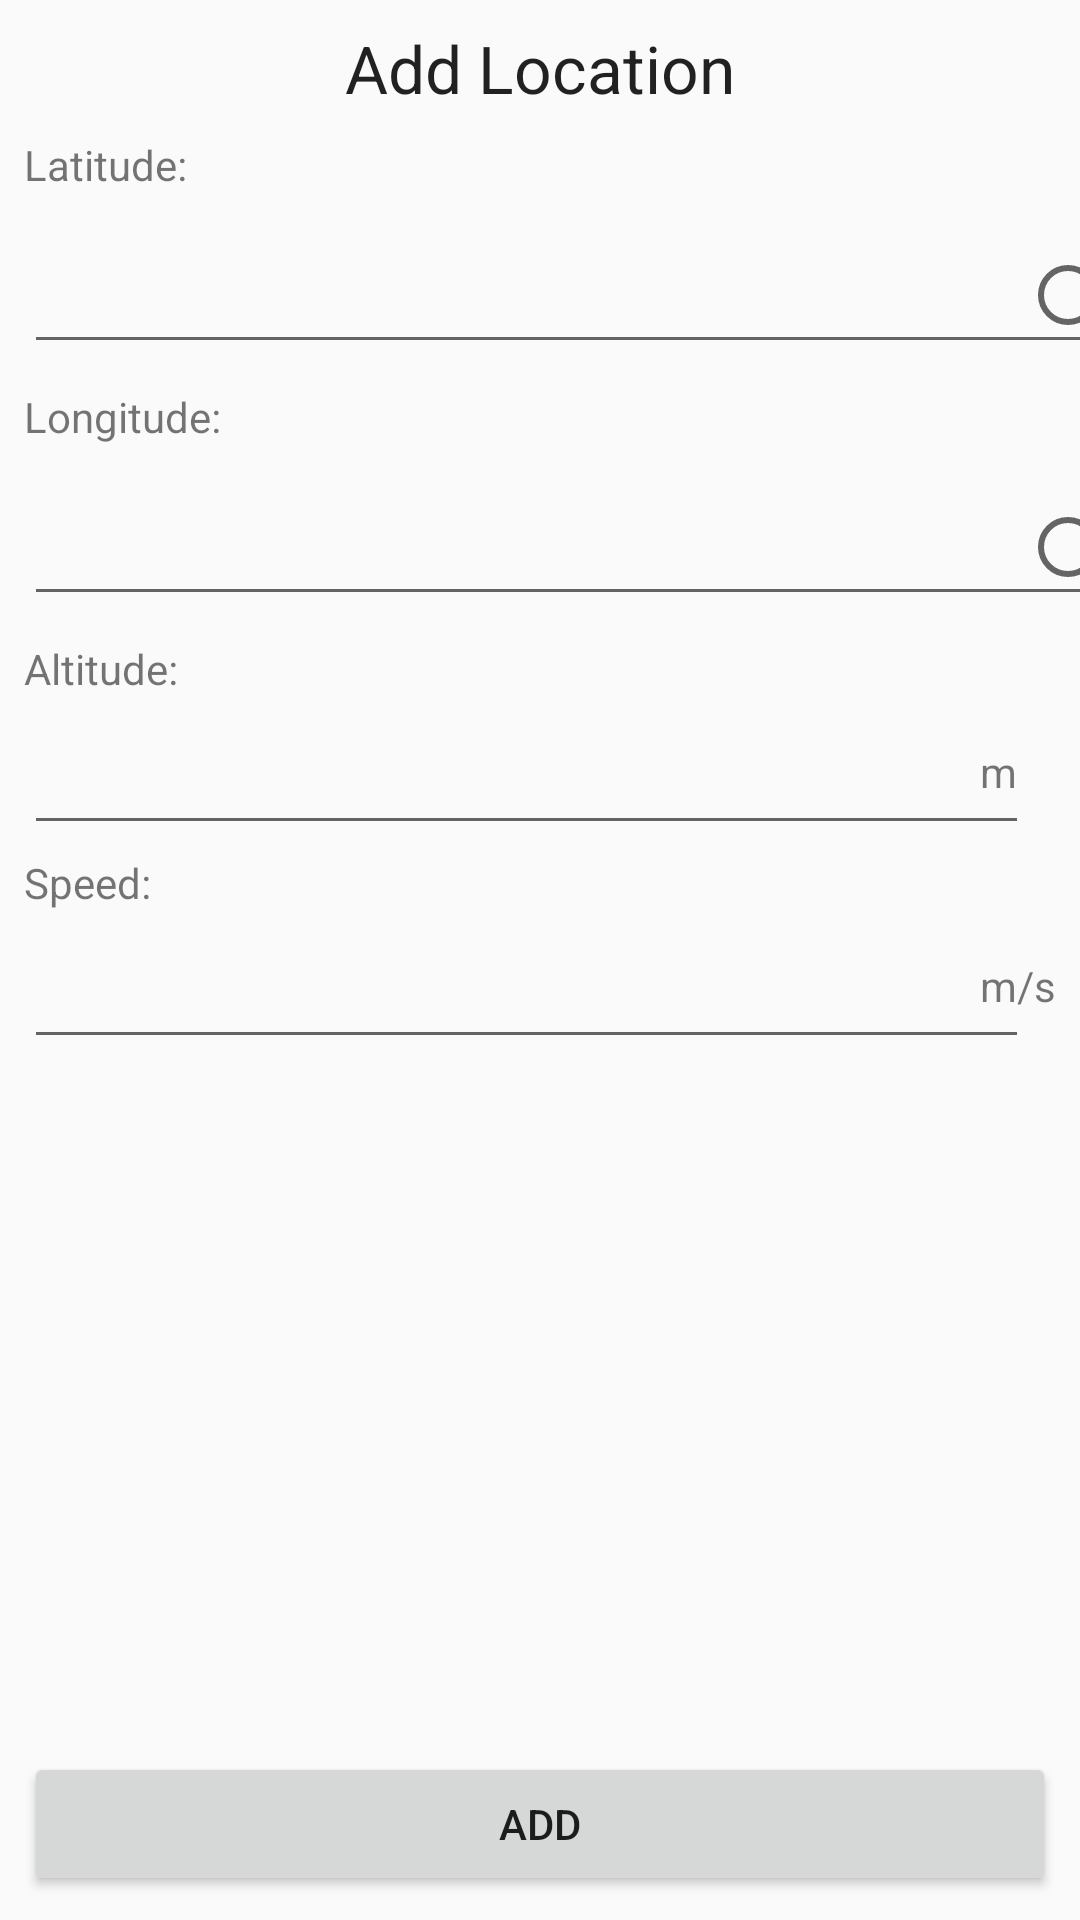

Write the Android layout XML for this screen, with the resource values it uses.
<!-- AndroidManifest.xml: application theme AppTheme -->
<!-- res/layout/activity_add_location.xml -->
<?xml version="1.0" encoding="utf-8"?>
<android.support.constraint.ConstraintLayout xmlns:android="http://schemas.android.com/apk/res/android"
    xmlns:app="http://schemas.android.com/apk/res-auto"
    xmlns:tools="http://schemas.android.com/tools"
    android:layout_width="match_parent"
    android:layout_height="match_parent"
    tools:context="com.endava.example.android_bc.AddLocationActivity">

    <TextView
        style="@style/HeaderTitle"
        android:id="@+id/headerLabel"
        android:text="@string/add_location.header.label"
        app:layout_constraintStart_toStartOf="parent"
        app:layout_constraintEnd_toEndOf="parent"
        app:layout_constraintTop_toTopOf="parent" />

    <TextView
        android:id="@+id/label01"
        android:text="@string/add_location.latitude"
        app:layout_constraintHorizontal_bias="0.0"
        app:layout_constraintStart_toStartOf="parent"
        app:layout_constraintEnd_toEndOf="parent"
        app:layout_constraintTop_toBottomOf="@+id/headerLabel"
        android:labelFor="@+id/editText01"
        style="@style/Label" />

    <EditText
        android:id="@+id/editText01"
        android:layout_width="368dp"
        android:layout_height="wrap_content"
        android:layout_marginStart="8dp"
        android:layout_marginTop="8dp"
        android:drawableEnd="?android:attr/listChoiceIndicatorSingle"
        android:ems="10"
        android:inputType="text"
        app:layout_constraintStart_toStartOf="parent"
        app:layout_constraintTop_toBottomOf="@+id/label01" />

    <EditText
        android:id="@+id/editText02"
        android:layout_width="368dp"
        android:layout_height="wrap_content"
        android:layout_marginStart="8dp"
        android:layout_marginTop="8dp"
        android:drawableEnd="?android:attr/listChoiceIndicatorSingle"
        android:ems="10"
        android:inputType="textPersonName"
        app:layout_constraintStart_toStartOf="parent"
        app:layout_constraintTop_toBottomOf="@+id/label02" />

    <EditText
        android:id="@+id/editText03"
        android:layout_width="335dp"
        android:layout_height="wrap_content"
        android:layout_marginStart="8dp"
        android:layout_marginTop="8dp"
        android:ems="10"
        android:inputType="textPersonName"
        app:layout_constraintStart_toStartOf="parent"
        app:layout_constraintTop_toBottomOf="@+id/label03"
        tools:layout_editor_absoluteX="8dp" />

    <EditText
        android:id="@+id/editText04"
        android:layout_width="335dp"
        android:layout_height="wrap_content"
        android:layout_marginStart="8dp"
        android:layout_marginTop="8dp"
        android:ems="10"
        android:inputType="textPersonName"
        app:layout_constraintStart_toStartOf="parent"
        app:layout_constraintTop_toBottomOf="@+id/label04" />

    <TextView
        android:id="@+id/label02"
        android:labelFor="@id/editText02"
        android:text="@string/add_location.longitude"
        app:layout_constraintHorizontal_bias="0.0"
        app:layout_constraintStart_toStartOf="parent"
        app:layout_constraintEnd_toEndOf="parent"
        app:layout_constraintTop_toBottomOf="@+id/editText01"
        style="@style/Label" />

    <TextView
        android:id="@+id/label03"
        android:labelFor="@id/editText03"
        android:text="@string/add_location.altitude"
        app:layout_constraintHorizontal_bias="0.0"
        app:layout_constraintStart_toStartOf="parent"
        app:layout_constraintEnd_toEndOf="parent"
        app:layout_constraintTop_toBottomOf="@+id/editText02"
        style="@style/Label" />

    <TextView
        android:id="@+id/label04"
        android:layout_width="wrap_content"
        android:layout_height="wrap_content"
        android:layout_marginStart="8dp"
        android:layout_marginEnd="8dp"
        android:layout_marginTop="3dp"
        android:labelFor="@id/editText04"
        android:text="@string/add_location.speed"
        app:layout_constraintHorizontal_bias="0.0"
        app:layout_constraintStart_toStartOf="parent"
        app:layout_constraintEnd_toEndOf="parent"
        app:layout_constraintTop_toBottomOf="@+id/editText03" />

    <TextView
        android:id="@+id/measure01"
        android:layout_width="wrap_content"
        android:layout_height="wrap_content"
        android:layout_marginBottom="8dp"
        android:layout_marginEnd="8dp"
        android:text="@string/add_location.measure.meter"
        app:layout_constraintBottom_toBottomOf="@+id/editText03"
        app:layout_constraintHorizontal_bias="0.0"
        app:layout_constraintStart_toStartOf="@+id/measure02"
        app:layout_constraintEnd_toEndOf="parent"
        app:layout_constraintTop_toTopOf="@+id/editText03" />

    <TextView
        android:id="@+id/measure02"
        android:layout_width="wrap_content"
        android:layout_height="wrap_content"
        android:layout_marginBottom="8dp"
        android:layout_marginEnd="8dp"
        android:text="@string/add_location.measure.speed"
        app:layout_constraintBottom_toBottomOf="@+id/editText04"
        app:layout_constraintEnd_toEndOf="parent"
        app:layout_constraintTop_toTopOf="@+id/editText04" />

    <Button
        style="@style/footerButton"
        android:id="@+id/footerButton"
        android:text="@string/add_location.footer.button"
        app:layout_constraintBottom_toBottomOf="parent"
        app:layout_constraintStart_toStartOf="parent"
        app:layout_constraintEnd_toEndOf="parent" />

</android.support.constraint.ConstraintLayout>
<!-- resources referenced by this layout -->
<resources>
  <string name="add_location.altitude">Altitude:</string>
  <string name="add_location.footer.button">Add</string>
  <string name="add_location.header.label">Add Location</string>
  <string name="add_location.latitude">Latitude:</string>
  <string name="add_location.longitude">Longitude:</string>
  <string name="add_location.measure.meter">m</string>
  <string name="add_location.measure.speed">m/s</string>
  <string name="add_location.speed">Speed:</string>
  <style name="HeaderTitle">
          <item name="android:layout_width">wrap_content</item>
          <item name="android:layout_height">wrap_content</item>
          <item name="android:layout_margin">8dp</item>
          <item name="android:textAppearance">@android:style/TextAppearance.Material.Large</item>
      </style>
  <style name="Label">
          <item name="android:layout_width">wrap_content</item>
          <item name="android:layout_height">wrap_content</item>
          <item name="android:layout_marginEnd">8dp</item>
          <item name="android:layout_marginStart">8dp</item>
          <item name="android:layout_marginTop">8dp</item>
      </style>
  <style name="footerButton">
          <item name="android:layout_width">match_parent</item>
          <item name="android:layout_height">wrap_content</item>
          <item name="android:layout_margin">8dp</item>
      </style>
  <style name="AppTheme" parent="Theme.AppCompat.Light.DarkActionBar">
          
          <item name="colorPrimary">@color/colorPrimary</item>
          <item name="colorPrimaryDark">@color/colorPrimaryDark</item>
          <item name="colorAccent">@color/colorAccent</item>
          <item name="windowActionBar">false</item>
          <item name="windowNoTitle">true</item>
      </style>
  <!-- not gathered from this repository: default colours our renderer supplied (Android Studio template values) -->
  <color name="colorPrimary">#FF6200EE</color>
  <color name="colorPrimaryDark">#FF3700B3</color>
  <color name="colorAccent">#FF03DAC5</color>
</resources>
